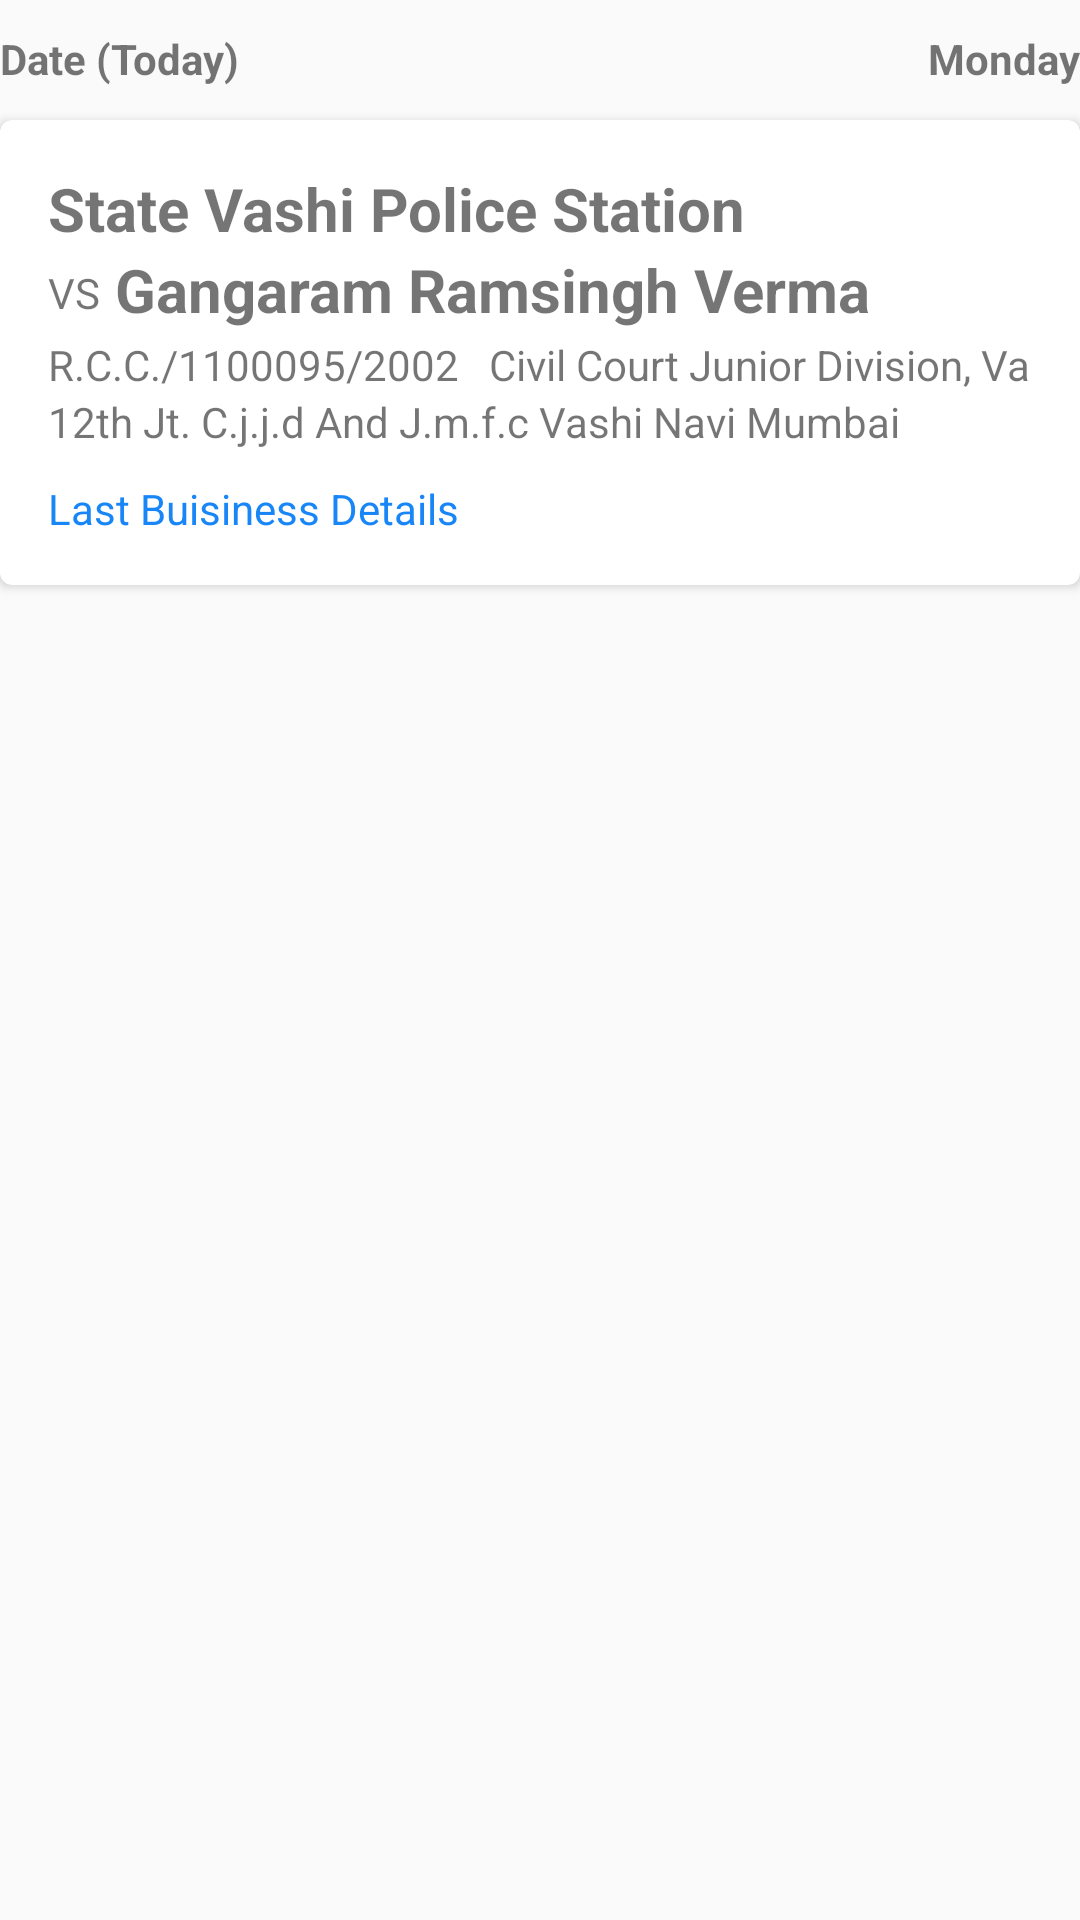

Reconstruct the res/layout file that produces this screen, plus the resources it refers to.
<!-- AndroidManifest.xml: application theme AppTheme -->
<!-- res/layout/cardview_layout.xml -->
<?xml version="1.0" encoding="utf-8"?>
<androidx.constraintlayout.widget.ConstraintLayout xmlns:android="http://schemas.android.com/apk/res/android"
    xmlns:app="http://schemas.android.com/apk/res-auto"
    android:layout_width="match_parent"
    android:layout_height="match_parent"
    android:orientation="vertical">

    <androidx.constraintlayout.widget.ConstraintLayout
        android:layout_width="match_parent"
        android:layout_height="wrap_content"
        android:id="@+id/day_date_layout"
        android:layout_marginTop="10dp"
        app:layout_constraintTop_toTopOf="parent">

        <TextView
            android:id="@+id/date_text"
            android:layout_width="wrap_content"
            android:layout_height="wrap_content"
            style="@style/Bold"
            app:layout_constraintTop_toTopOf="parent"
            app:layout_constraintLeft_toLeftOf="parent"
            android:textSize="14dp"
            android:text="Date (Today)"/>

        <TextView
            android:layout_width="wrap_content"
            android:layout_height="wrap_content"
            android:textSize="14dp"
            app:layout_constraintTop_toTopOf="parent"
            app:layout_constraintRight_toRightOf="parent"
            style="@style/Bold"
            android:id="@+id/day_text"
            android:text="Monday"/>

    </androidx.constraintlayout.widget.ConstraintLayout>


    <androidx.cardview.widget.CardView
        android:layout_width="match_parent"
        android:layout_height="wrap_content"
        android:layout_marginTop="30dp"
        app:cardCornerRadius="4dp"
        app:layout_constraintTop_toTopOf="@+id/day_date_layout">

        <androidx.constraintlayout.widget.ConstraintLayout
            android:layout_width="match_parent"
            android:layout_height="wrap_content"
            android:padding="16dp">

            <TextView
                android:id="@+id/state_text"
                style="@style/Bold"
                android:layout_width="wrap_content"
                android:layout_height="wrap_content"
                android:text="State"
                app:layout_constraintLeft_toLeftOf="parent"
                app:layout_constraintTop_toTopOf="parent" />

            <TextView
                android:id="@+id/state_text_name"
                style="@style/Bold"
                android:layout_width="wrap_content"
                android:layout_height="wrap_content"
                android:paddingLeft="5dp"
                android:text="Vashi Police Station"
                app:layout_constraintLeft_toRightOf="@+id/state_text"
                app:layout_constraintTop_toTopOf="parent" />

            <TextView
                android:id="@+id/vs_text"
                android:layout_width="wrap_content"
                android:layout_height="wrap_content"
                android:layout_marginTop="5dp"
                android:text="VS"
                app:layout_constraintLeft_toLeftOf="parent"
                app:layout_constraintTop_toBottomOf="@id/state_text" />

            <TextView
                android:id="@+id/vs_text_name"
                style="@style/Bold"
                android:layout_width="wrap_content"
                android:layout_height="wrap_content"
                android:paddingLeft="5dp"
                android:text="Gangaram Ramsingh Verma"
                app:layout_constraintLeft_toRightOf="@+id/vs_text"
                app:layout_constraintTop_toBottomOf="@+id/state_text" />

            <TextView
                android:id="@+id/t1"
                android:layout_width="wrap_content"
                android:layout_height="wrap_content"
                android:layout_marginTop="5dp"
                android:text="R.C.C./1100095/2002"
                app:layout_constraintLeft_toLeftOf="parent"
                app:layout_constraintTop_toBottomOf="@id/vs_text" />

            <TextView
                android:id="@+id/t2"
                android:layout_width="wrap_content"
                android:layout_height="wrap_content"
                android:layout_marginLeft="10dp"
                android:layout_marginTop="5dp"
                android:text="Civil Court Junior Division, Vashi"
                app:layout_constraintLeft_toRightOf="@+id/t1"
                app:layout_constraintTop_toBottomOf="@id/vs_text" />

            <TextView
                android:id="@+id/t3"
                android:layout_width="wrap_content"
                android:layout_height="wrap_content"
                android:text="12th Jt. C.j.j.d And J.m.f.c Vashi Navi Mumbai"
                app:layout_constraintLeft_toLeftOf="parent"
                app:layout_constraintTop_toBottomOf="@+id/t1" />

            <TextView
                android:layout_width="wrap_content"
                android:layout_height="wrap_content"
                android:layout_marginTop="10dp"
                android:text="Last Buisiness Details"
                android:textColor="@color/blue"
                app:layout_constraintLeft_toLeftOf="parent"
                app:layout_constraintTop_toBottomOf="@+id/t3" />
        </androidx.constraintlayout.widget.ConstraintLayout>

    </androidx.cardview.widget.CardView>

</androidx.constraintlayout.widget.ConstraintLayout>
<!-- resources referenced by this layout -->
<resources>
  <color name="blue">#1886f7</color>
  <style name="Bold">
          <item name="android:fontFamily">Qanelas_soft</item>
          <item name="android:textStyle">bold</item>
          <item name="android:textSize">20sp</item>
      </style>
  <style name="AppTheme" parent="Theme.AppCompat.Light.DarkActionBar">
          
          <item name="colorPrimary">@color/colorPrimary</item>
          <item name="colorPrimaryDark">@color/colorPrimaryDark</item>
          <item name="colorAccent">@color/colorAccent</item>
      </style>
  <color name="colorPrimary">#008577</color>
  <color name="colorPrimaryDark">#00574B</color>
  <color name="colorAccent">#D81B60</color>
</resources>
